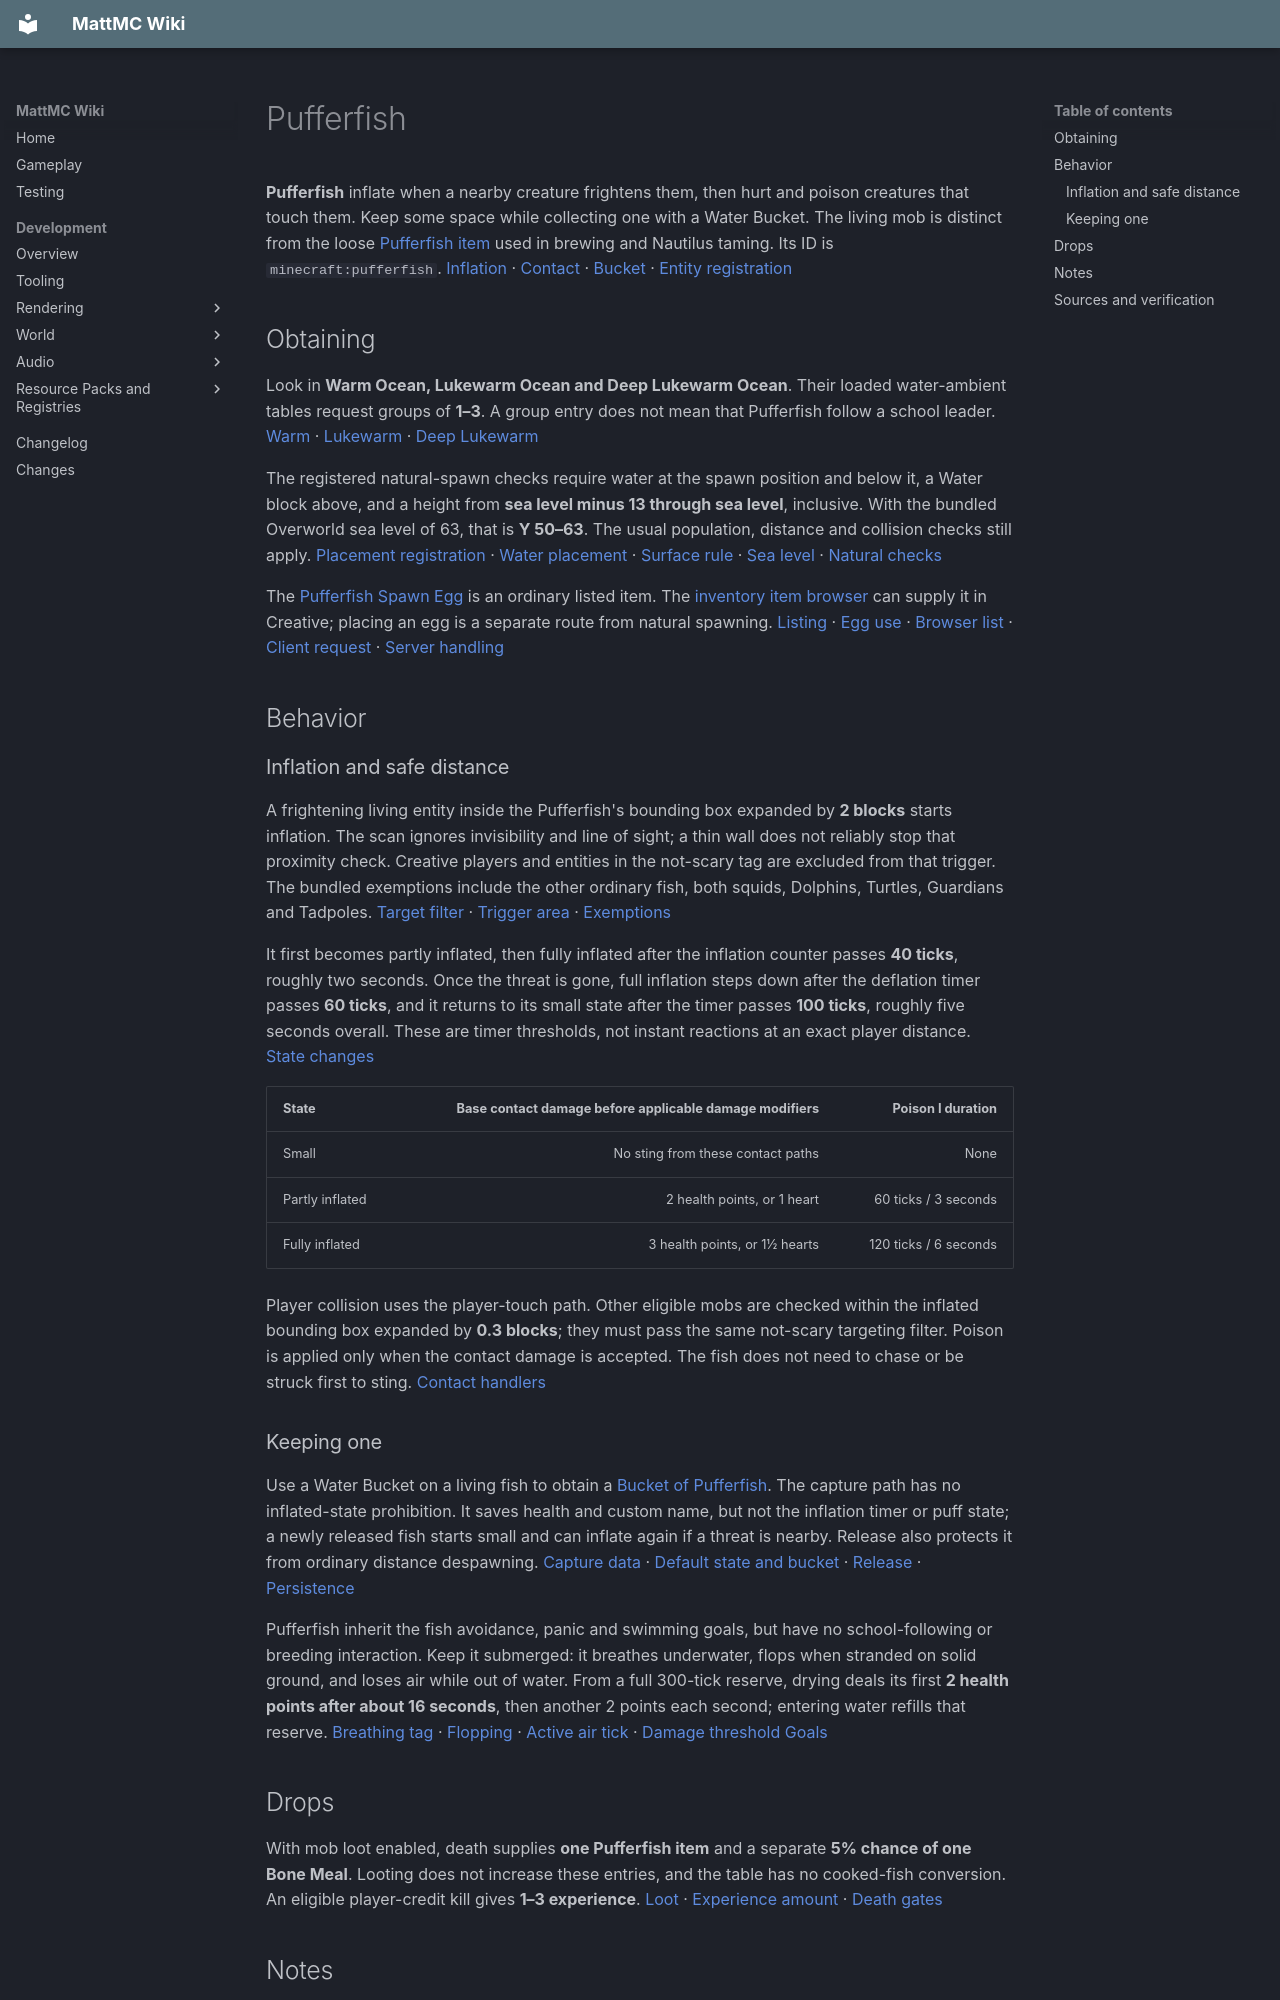

repository: HungLo2020/MattMC · page: gameplay/mobs/Pufferfish/index.html · generator: mkdocs

# Pufferfish

**Pufferfish** inflate when a nearby creature frightens them, then hurt and poison creatures that touch them. Keep some space while collecting one with a Water Bucket. The living mob is distinct from the loose [Pufferfish item](../items/Pufferfish.md) used in brewing and Nautilus taming. Its ID is `minecraft:pufferfish`. [Inflation][puff-goal] · [Contact][puff-contact] · [Bucket][Pufferfish] · [Entity registration][entity-registration]

## Obtaining

Look in **Warm Ocean, Lukewarm Ocean and Deep Lukewarm Ocean**. Their loaded water-ambient tables request groups of **1–3**. A group entry does not mean that Pufferfish follow a school leader. [Warm][biome-warm_ocean] · [Lukewarm][biome-lukewarm_ocean] · [Deep Lukewarm][biome-deep_lukewarm_ocean]

The registered natural-spawn checks require water at the spawn position and below it, a Water block above, and a height from **sea level minus 13 through sea level**, inclusive. With the bundled Overworld sea level of 63, that is **Y 50–63**. The usual population, distance and collision checks still apply. [Placement registration][placements] · [Water placement][in-water] · [Surface rule][water] · [Sea level][sea-level] · [Natural checks][natural-check]

The [Pufferfish Spawn Egg](../items/PufferfishSpawnEgg.md) is an ordinary listed item. The [inventory item browser](../mechanics/InventoryBrowser.md) can supply it in Creative; placing an egg is a separate route from natural spawning. [Listing][egg-list-puffer] · [Egg use][egg-use] · [Browser list][browser-list] · [Client request][browser-client] · [Server handling][browser-server]

## Behavior

### Inflation and safe distance

A frightening living entity inside the Pufferfish's bounding box expanded by **2 blocks** starts inflation. The scan ignores invisibility and line of sight; a thin wall does not reliably stop that proximity check. Creative players and entities in the not-scary tag are excluded from that trigger. The bundled exemptions include the other ordinary fish, both squids, Dolphins, Turtles, Guardians and Tadpoles. [Target filter][puff-trigger] · [Trigger area][puff-goal] · [Exemptions][puff-exempt]

It first becomes partly inflated, then fully inflated after the inflation counter passes **40 ticks**, roughly two seconds. Once the threat is gone, full inflation steps down after the deflation timer passes **60 ticks**, and it returns to its small state after the timer passes **100 ticks**, roughly five seconds overall. These are timer thresholds, not instant reactions at an exact player distance. [State changes][puff-timing]

| State | Base contact damage before applicable damage modifiers | Poison I duration |
| --- | ---: | ---: |
| Small | No sting from these contact paths | None |
| Partly inflated | 2 health points, or 1 heart | 60 ticks / 3 seconds |
| Fully inflated | 3 health points, or 1½ hearts | 120 ticks / 6 seconds |

Player collision uses the player-touch path. Other eligible mobs are checked within the inflated bounding box expanded by **0.3 blocks**; they must pass the same not-scary targeting filter. Poison is applied only when the contact damage is accepted. The fish does not need to chase or be struck first to sting. [Contact handlers][puff-contact]

### Keeping one

Use a Water Bucket on a living fish to obtain a [Bucket of Pufferfish](../items/BucketOfPufferfish.md). The capture path has no inflated-state prohibition. It saves health and custom name, but not the inflation timer or puff state; a newly released fish starts small and can inflate again if a threat is nearby. Release also protects it from ordinary distance despawning. [Capture data][bucket-capture] · [Default state and bucket][Pufferfish] · [Release][bucket-release] · [Persistence][fish]

Pufferfish inherit the fish avoidance, panic and swimming goals, but have no school-following or breeding interaction. Keep it submerged: it breathes underwater, flops when stranded on solid ground, and loses air while out of water. From a full 300-tick reserve, drying deals its first **2 health points after about 16 seconds**, then another 2 points each second; entering water refills that reserve. [Breathing tag][breathing] · [Flopping][fish] · [Active air tick][water] · [Damage threshold][air-threshold] [Goals][puff-timing]

## Drops

With mob loot enabled, death supplies **one Pufferfish item** and a separate **5% chance of one Bone Meal**. Looting does not increase these entries, and the table has no cooked-fish conversion. An eligible player-credit kill gives **1–3 experience**. [Loot][loot-pufferfish] · [Experience amount][water] · [Death gates][death-loot]

## Notes

- **Health:** 3 points, or 1½ hearts. [Attribute wiring][attributes-puffer] · [Value][fish]
- A living sting applies **Poison I**; eating the loose item has different, stronger effects. See [Pufferfish food and brewing](../items/Pufferfish.md)
- Use the separate guides for [Poison treatment](../effects/Poison.md) and [Nautilus taming](Nautilus.md#taming-and-feeding)
- Natural candidates are read from loaded biome lists. [World loading][world-load] · [JSON loading][registry-load] · [Active chooser][biome-choice]

Related: [Tropical Fish](TropicalFish.md) · [Ocean biomes](../biomes/Oceans.md) · [Mobs](Mobs.md)
